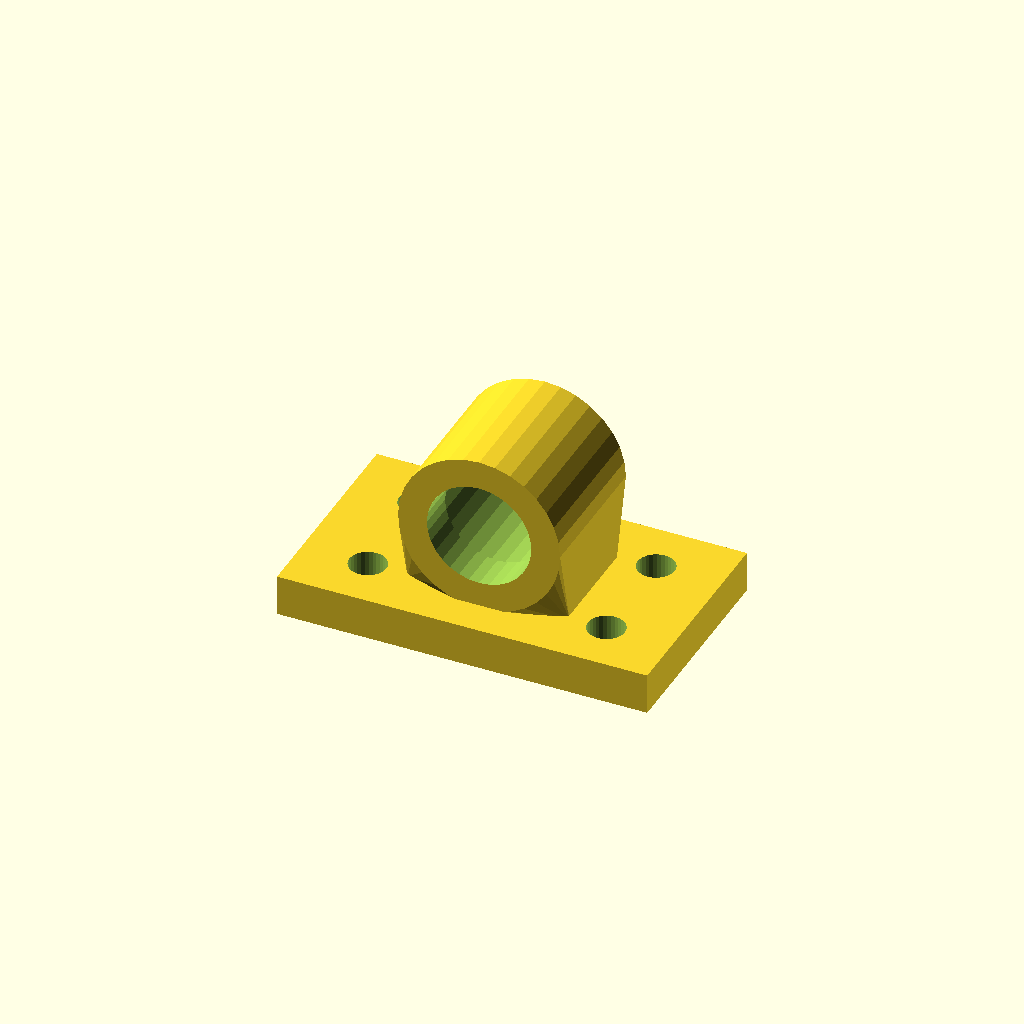
Cell 1: rendered with the file's own defaults.
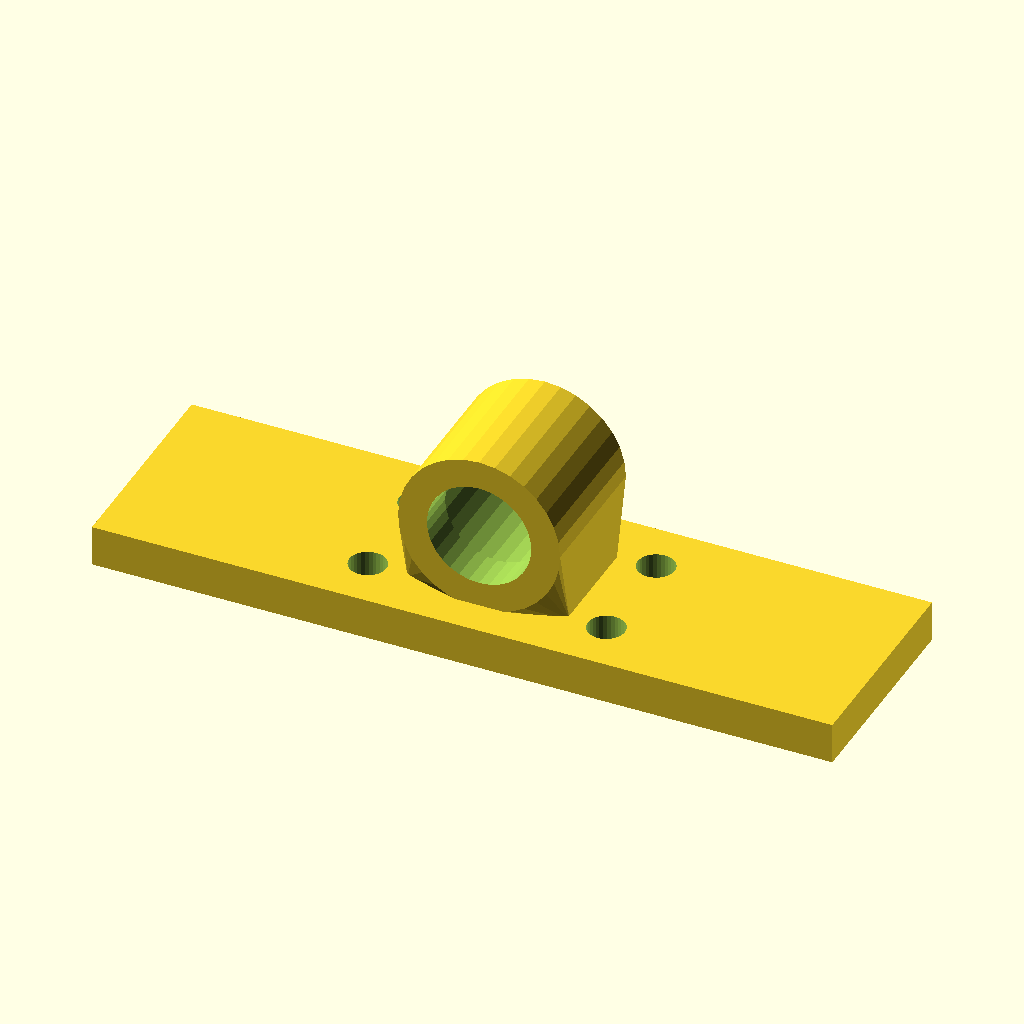
Cell 2: base_w = 180 (everything else at default).
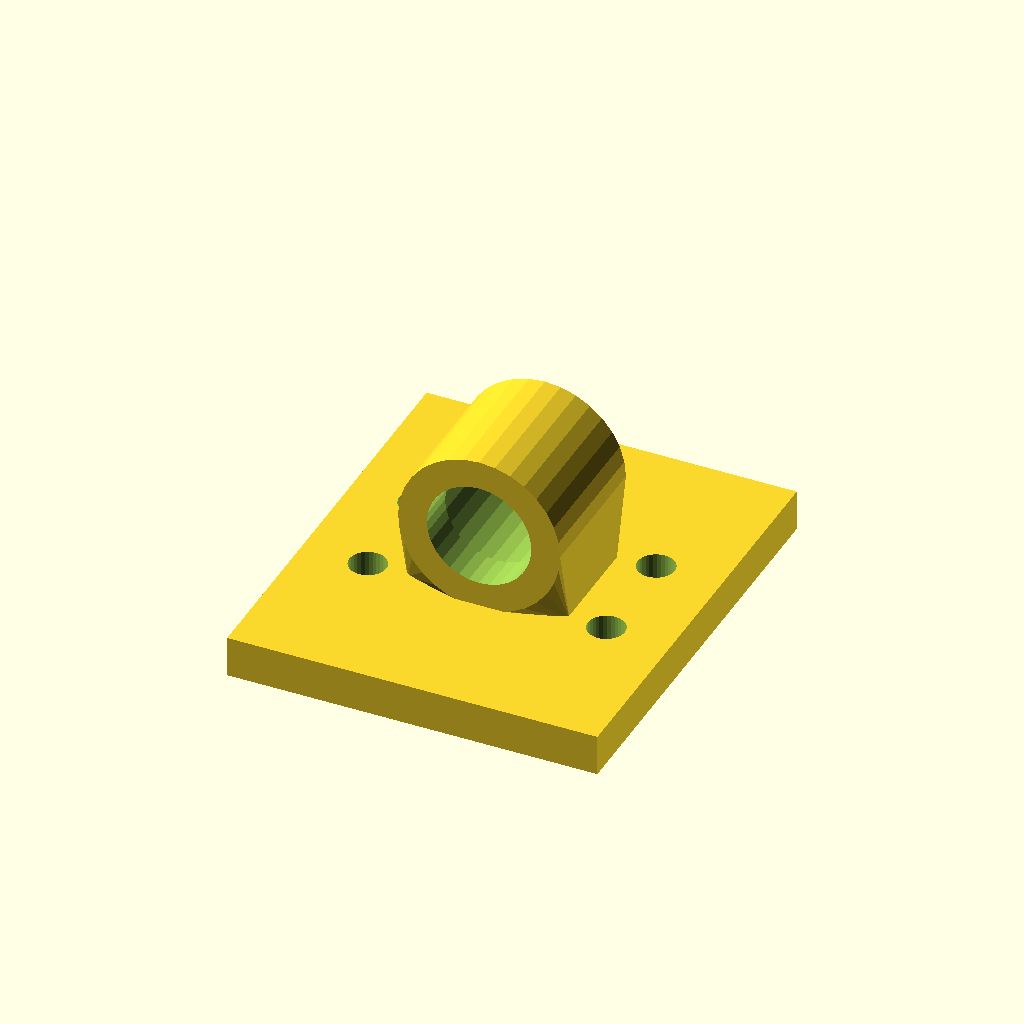
Cell 3: base_d = 104 (everything else at default).
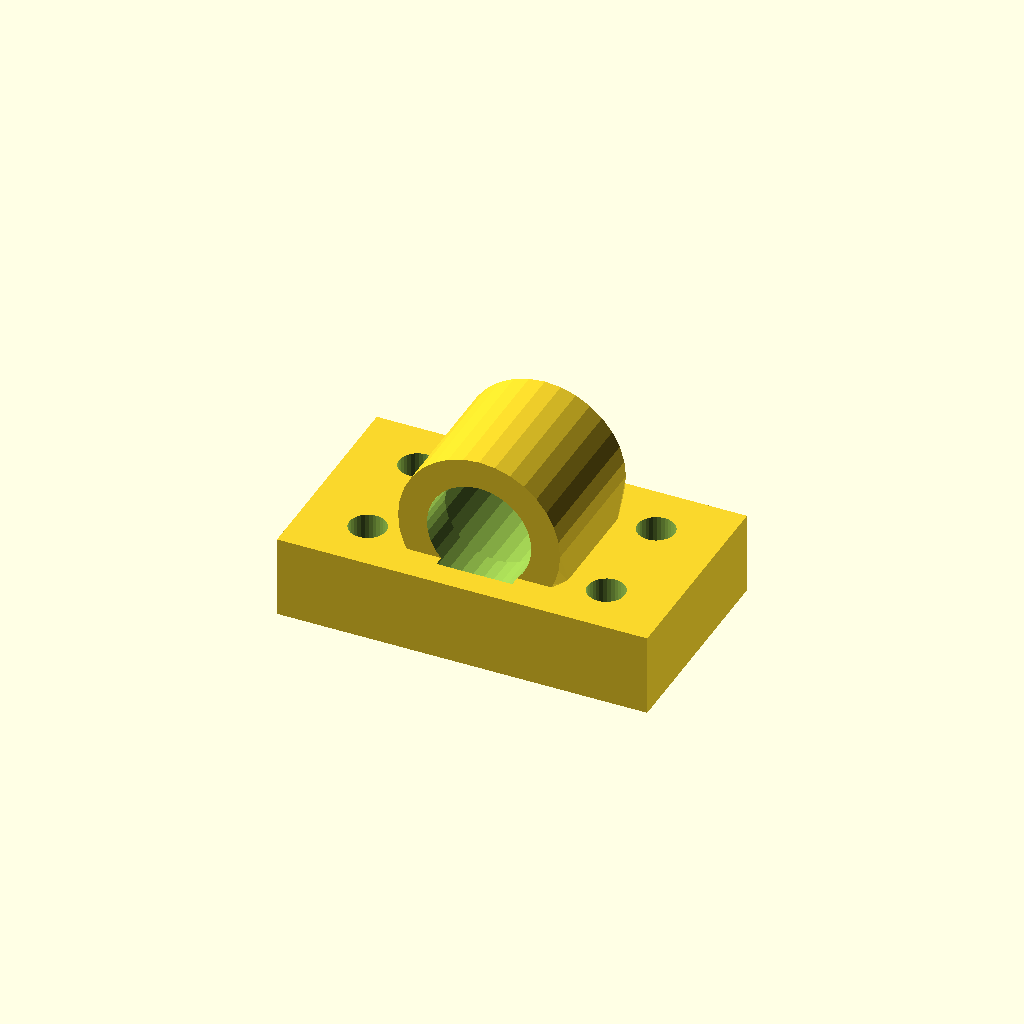
Cell 4: base_t = 20 (everything else at default).
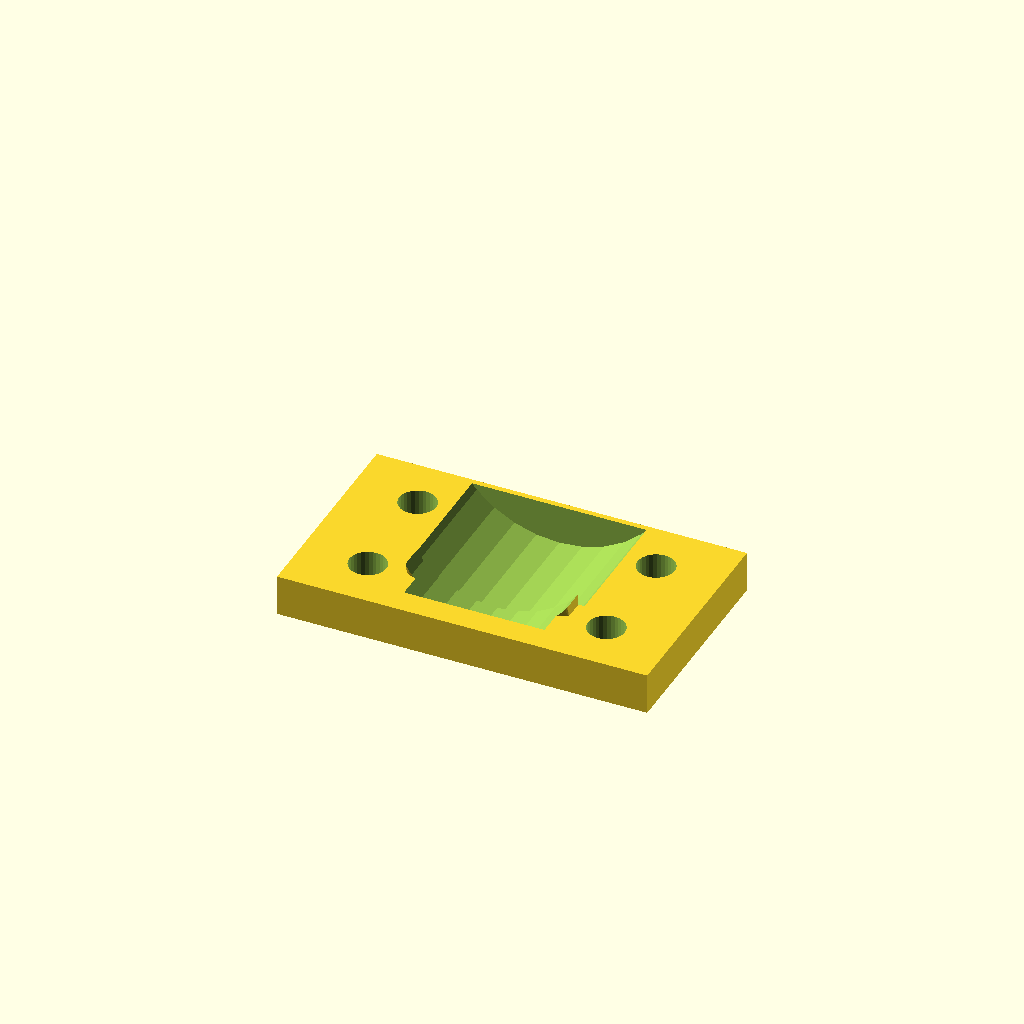
Cell 5 — bore_d set to 50.8, the other parameters unchanged.
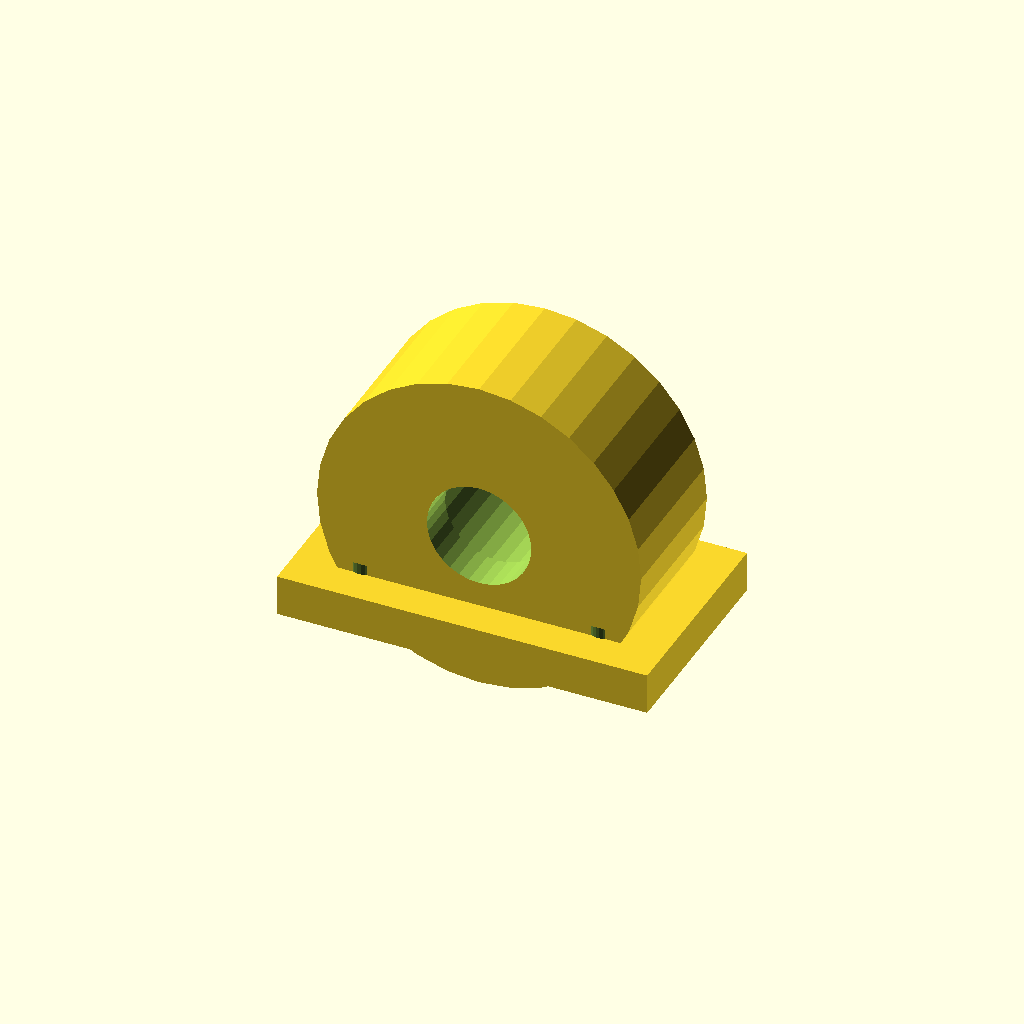
Cell 6: house_r = 39.4 (everything else at default).
All cells are drawn from one camera (rotation 55°, 0°, 25°, orthographic, colour scheme Cornfield), so only the parameter changes between them.
Source of the model, optional_data/data/gen3/bearingblocks/part_0093.scad:
$fn = 32;

// ----------------------------------------------------------------------
// Bearing block: 90 x 52 mm base, 25.4 mm bore at 28.7 mm
// ----------------------------------------------------------------------

// --- parameters (mm) ---
base_w = 90;              // base width
base_d = 52;              // base depth
base_t = 10;              // base thickness
bore_d = 25.4;            // shaft / bearing bore
house_r = 19.7;           // housing outer radius
house_len = 34.32;        // housing length along the shaft
foot_w = 39.4;            // foot width under the housing
foot_len = 24.32;         // foot length along the shaft
axis_z = 28.7;            // bore axis height above the base
holes_d = 9;              // mounting holes
hole_x = 29;              // mounting hole spacing
seat_d = 12;              // bearing seat depth
seat_wall = 3;            // seat wall thickness

difference() {
  union() {
    /* base plate with its underside on z = 0 */
    translate([0, 0, base_t / 2]) cube([base_w, base_d, base_t], center = true);
    /* hull foot: a straight web blending into the round housing */
    hull() {
      translate([0, 0, base_t - 0.5]) cube([foot_w, foot_len, 1.6], center = true);
      translate([0, 0, axis_z]) rotate([-90, 0, 0]) cylinder(h = house_len, d = 2 * house_r, center = true);
    }
  }
  /* bore through the housing, 2.5 mm clear on both sides */
  translate([0, 0, axis_z]) rotate([-90, 0, 0]) cylinder(h = house_len + 5, d = bore_d, center = true);
  /* bearing seats, recessed into both ends of the housing */
  for (sy = [-1, 1]) {
    translate([0, sy * (house_len / 2 - seat_d + 2.5), axis_z]) rotate([-90, 0, 0]) cylinder(h = seat_d + 5, d = bore_d + 2 * seat_wall);
  }
  /* mounting holes through the base plate */
  for (hx = [-29, 29]) {
    for (hy = [-13, 13]) {
      translate([hx, hy, -2.5]) cylinder(h = base_t + 5, d = holes_d);
    }
  }
}
Parameter table extracted from the source (name, type, default, range or options):
base_w: number, default 90
base_d: number, default 52
base_t: number, default 10
bore_d: number, default 25.4
house_r: number, default 19.7
house_len: number, default 34.32
foot_w: number, default 39.4
foot_len: number, default 24.32
axis_z: number, default 28.7
holes_d: number, default 9
hole_x: number, default 29
seat_d: number, default 12
seat_wall: number, default 3
